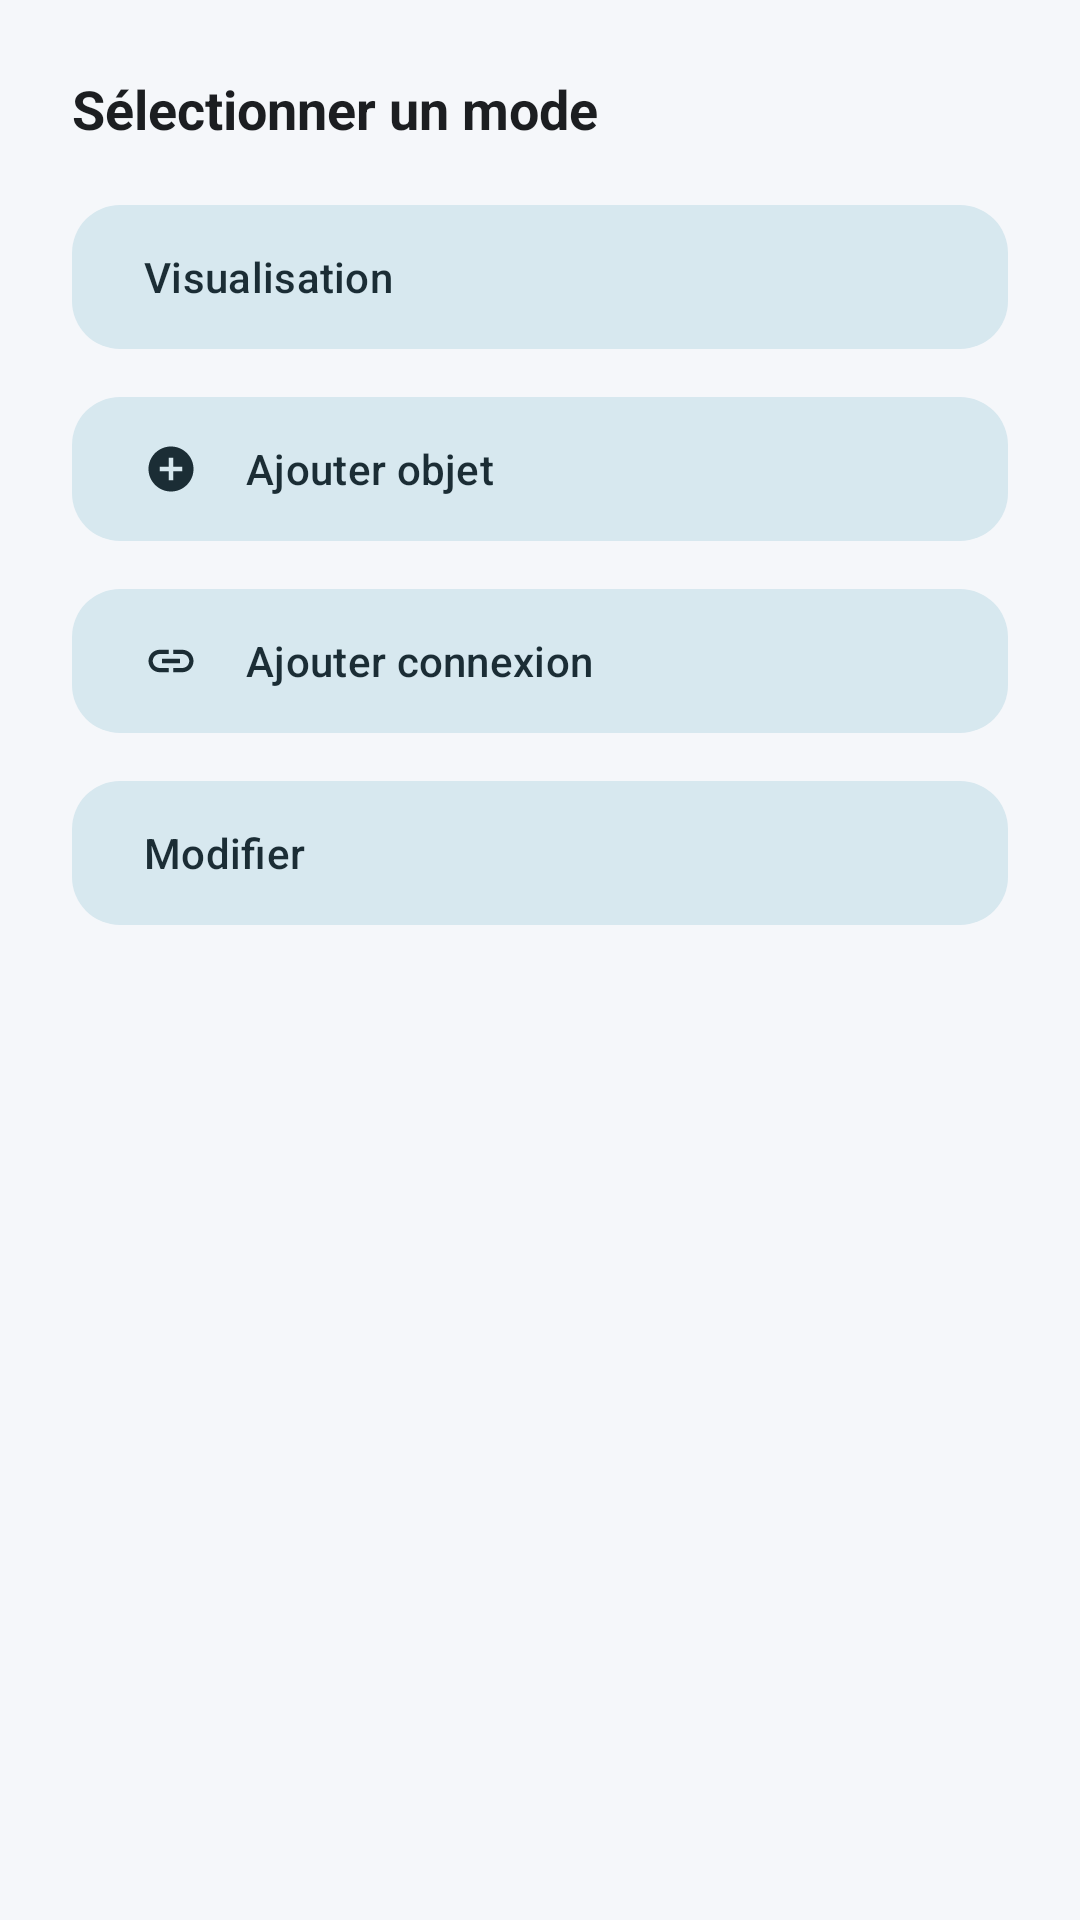

Layout XML and referenced resources for this Android screen:
<!-- AndroidManifest.xml: application theme Theme.NetworkXY -->
<!-- res/layout/bottom_sheet_modes.xml -->
<?xml version="1.0" encoding="utf-8"?>
<LinearLayout xmlns:android="http://schemas.android.com/apk/res/android"
    xmlns:app="http://schemas.android.com/apk/res-auto"
    android:layout_width="match_parent"
    android:layout_height="wrap_content"
    android:orientation="vertical"
    android:padding="24dp">

    <TextView
        android:layout_width="match_parent"
        android:layout_height="wrap_content"
        android:text="@string/select_mode"
        android:textSize="18sp"
        android:textStyle="bold"
        android:textColor="?attr/colorOnSurface"
        android:layout_marginBottom="16dp" />

    <com.google.android.material.button.MaterialButton
        android:id="@+id/btn_mode_view"
        style="@style/Widget.Material3.Button.TonalButton"
        android:layout_width="match_parent"
        android:layout_height="56dp"
        android:layout_marginBottom="8dp"
        android:text="@string/mode_view"
        android:textAlignment="textStart"
        app:icon="@drawable/ic_visibility"
        app:iconGravity="textStart"
        app:iconPadding="16dp"
        app:cornerRadius="16dp" />

    <com.google.android.material.button.MaterialButton
        android:id="@+id/btn_mode_add_object"
        style="@style/Widget.Material3.Button.TonalButton"
        android:layout_width="match_parent"
        android:layout_height="56dp"
        android:layout_marginBottom="8dp"
        android:text="@string/mode_add_object"
        android:textAlignment="textStart"
        app:icon="@drawable/ic_add_circle"
        app:iconGravity="textStart"
        app:iconPadding="16dp"
        app:cornerRadius="16dp" />

    <com.google.android.material.button.MaterialButton
        android:id="@+id/btn_mode_add_connection"
        style="@style/Widget.Material3.Button.TonalButton"
        android:layout_width="match_parent"
        android:layout_height="56dp"
        android:layout_marginBottom="8dp"
        android:text="@string/mode_add_connection"
        android:textAlignment="textStart"
        app:icon="@drawable/ic_link"
        app:iconGravity="textStart"
        app:iconPadding="16dp"
        app:cornerRadius="16dp" />

    <com.google.android.material.button.MaterialButton
        android:id="@+id/btn_mode_edit"
        style="@style/Widget.Material3.Button.TonalButton"
        android:layout_width="match_parent"
        android:layout_height="56dp"
        android:layout_marginBottom="8dp"
        android:text="@string/mode_edit"
        android:textAlignment="textStart"
        app:icon="@drawable/ic_edit"
        app:iconGravity="textStart"
        app:iconPadding="16dp"
        app:cornerRadius="16dp" />

</LinearLayout>
<!-- resources referenced by this layout -->
<resources>
  <!-- drawable ic_add_circle (drawable) -->
  <?xml version="1.0" encoding="utf-8"?>
  <vector xmlns:android="http://schemas.android.com/apk/res/android"
      android:width="24dp"
      android:height="24dp"
      android:viewportWidth="24"
      android:viewportHeight="24"
      android:tint="?attr/colorOnSurface">
      <path
          android:fillColor="@android:color/white"
          android:pathData="M12,2C6.48,2 2,6.48 2,12s4.48,10 10,10 10,-4.48 10,-10S17.52,2 12,2zM17,13h-4v4h-2v-4H7v-2h4V7h2v4h4v2z" />
  </vector>
  <!-- drawable ic_link (drawable) -->
  <?xml version="1.0" encoding="utf-8"?>
  <vector xmlns:android="http://schemas.android.com/apk/res/android"
      android:width="24dp"
      android:height="24dp"
      android:viewportWidth="24"
      android:viewportHeight="24"
      android:tint="?attr/colorOnSurface">
      <path
          android:fillColor="@android:color/white"
          android:pathData="M3.9,12c0,-1.71 1.39,-3.1 3.1,-3.1h4V7H7c-2.76,0 -5,2.24 -5,5s2.24,5 5,5h4v-1.9H7c-1.71,0 -3.1,-1.39 -3.1,-3.1zM8,13h8v-2H8v2zm9,-6h-4v1.9h4c1.71,0 3.1,1.39 3.1,3.1s-1.39,3.1 -3.1,3.1h-4V17h4c2.76,0 5,-2.24 5,-5s-2.24,-5 -5,-5z" />
  </vector>
  <string name="mode_add_connection">Ajouter connexion</string>
  <string name="mode_add_object">Ajouter objet</string>
  <string name="mode_edit">Modifier</string>
  <string name="mode_view">Visualisation</string>
  <string name="select_mode">Sélectionner un mode</string>
  <color name="md_theme_primary">#3B6CB4</color>
  <color name="md_theme_on_primary">#FFFFFF</color>
  <color name="md_theme_primary_container">#DAEAFF</color>
  <color name="md_theme_on_primary_container">#0F2B4D</color>
  <color name="md_theme_secondary">#546E7A</color>
  <color name="md_theme_on_secondary">#FFFFFF</color>
  <color name="md_theme_secondary_container">#D7E8EF</color>
  <color name="md_theme_on_secondary_container">#1B2D35</color>
  <color name="md_theme_tertiary">#5C8A6F</color>
  <color name="md_theme_on_tertiary">#FFFFFF</color>
  <color name="md_theme_tertiary_container">#D4EDDE</color>
  <color name="md_theme_on_tertiary_container">#0F2B1A</color>
  <color name="md_theme_error">#C62828</color>
  <color name="md_theme_on_error">#FFFFFF</color>
  <color name="md_theme_background">#F5F7FA</color>
  <color name="md_theme_on_background">#1C1E21</color>
  <color name="md_theme_surface">#F8F9FC</color>
  <color name="md_theme_on_surface">#1C1E21</color>
  <color name="md_theme_surface_variant">#E4E7ED</color>
  <color name="md_theme_on_surface_variant">#444952</color>
  <color name="md_theme_outline">#8D919A</color>
</resources>
